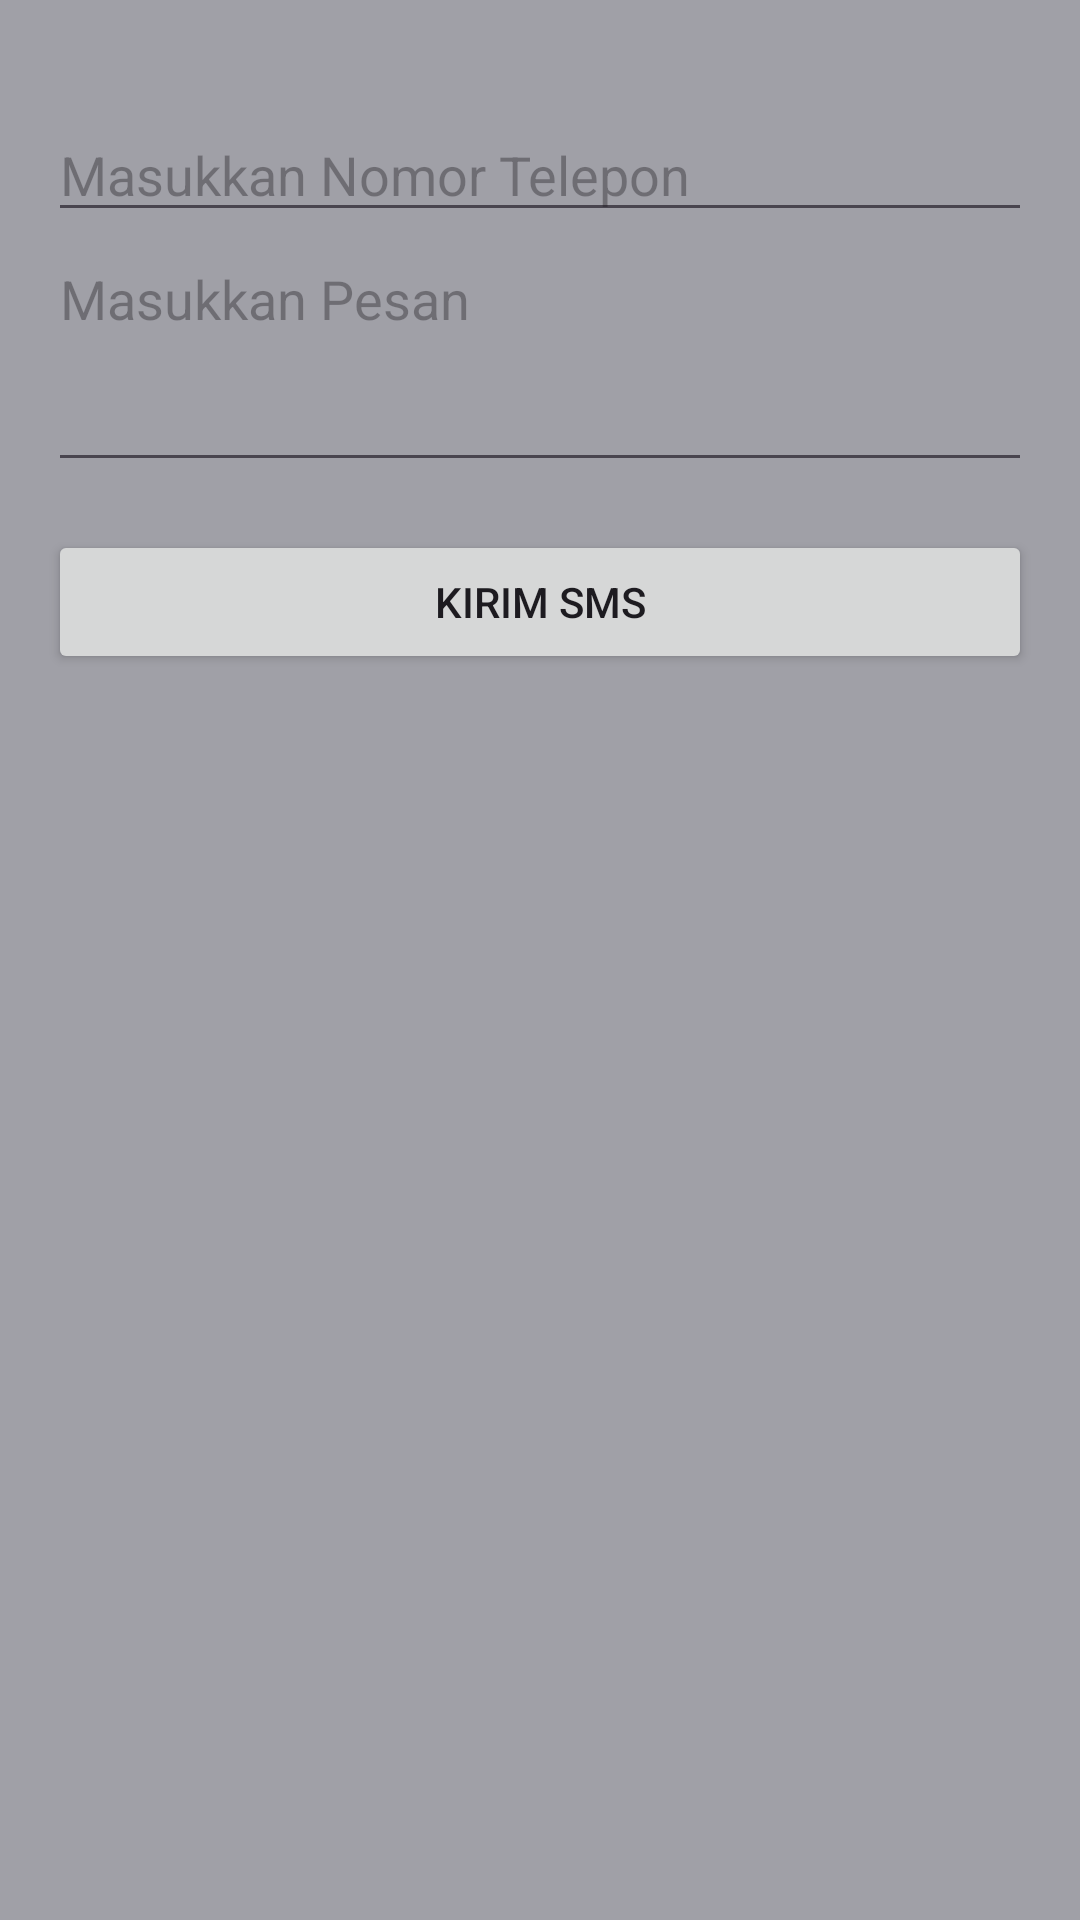

Here is an Android app screen rendered from its layout file. Give the layout XML and the strings, colors and styles it references.
<!-- AndroidManifest.xml: application theme Theme.NurulMusdalifatTugas2 -->
<!-- res/layout/activity_sms.xml -->
<?xml version="1.0" encoding="utf-8"?>
<LinearLayout
    xmlns:android="http://schemas.android.com/apk/res/android"
    android:layout_width="match_parent"
    android:layout_height="match_parent"
    android:orientation="vertical"
    android:padding="16dp"
    android:background="@color/abu">


    <ImageButton
        android:id="@+id/btnback"
        android:layout_width="wrap_content"
        android:layout_height="wrap_content"
        android:layout_marginStart="10dp"
        android:layout_marginTop="20dp"
        android:background="@android:color/transparent"
        android:contentDescription="Logout"
        android:src="@drawable/tombol_back" />

    <EditText
        android:id="@+id/editTextPhone"
        android:layout_width="match_parent"
        android:layout_height="wrap_content"
        android:hint="Masukkan Nomor Telepon"
        android:inputType="phone" />

    <EditText
        android:id="@+id/editTextMessage"
        android:layout_width="match_parent"
        android:layout_height="wrap_content"
        android:hint="Masukkan Pesan"
        android:inputType="textMultiLine"
        android:minLines="3"
        android:gravity="top" />

    <Button
        android:id="@+id/buttonSend"
        android:layout_width="match_parent"
        android:layout_height="wrap_content"
        android:text="Kirim SMS"
        android:layout_marginTop="16dp" />
</LinearLayout>
<!-- resources referenced by this layout -->
<resources>
  <color name="abu">#A0A0A7</color>
  <style name="Theme.NurulMusdalifatTugas2" parent="Base.Theme.NurulMusdalifatTugas2" />
  <style name="Base.Theme.NurulMusdalifatTugas2" parent="Theme.Material3.DayNight.NoActionBar">
          
          
      </style>
</resources>
